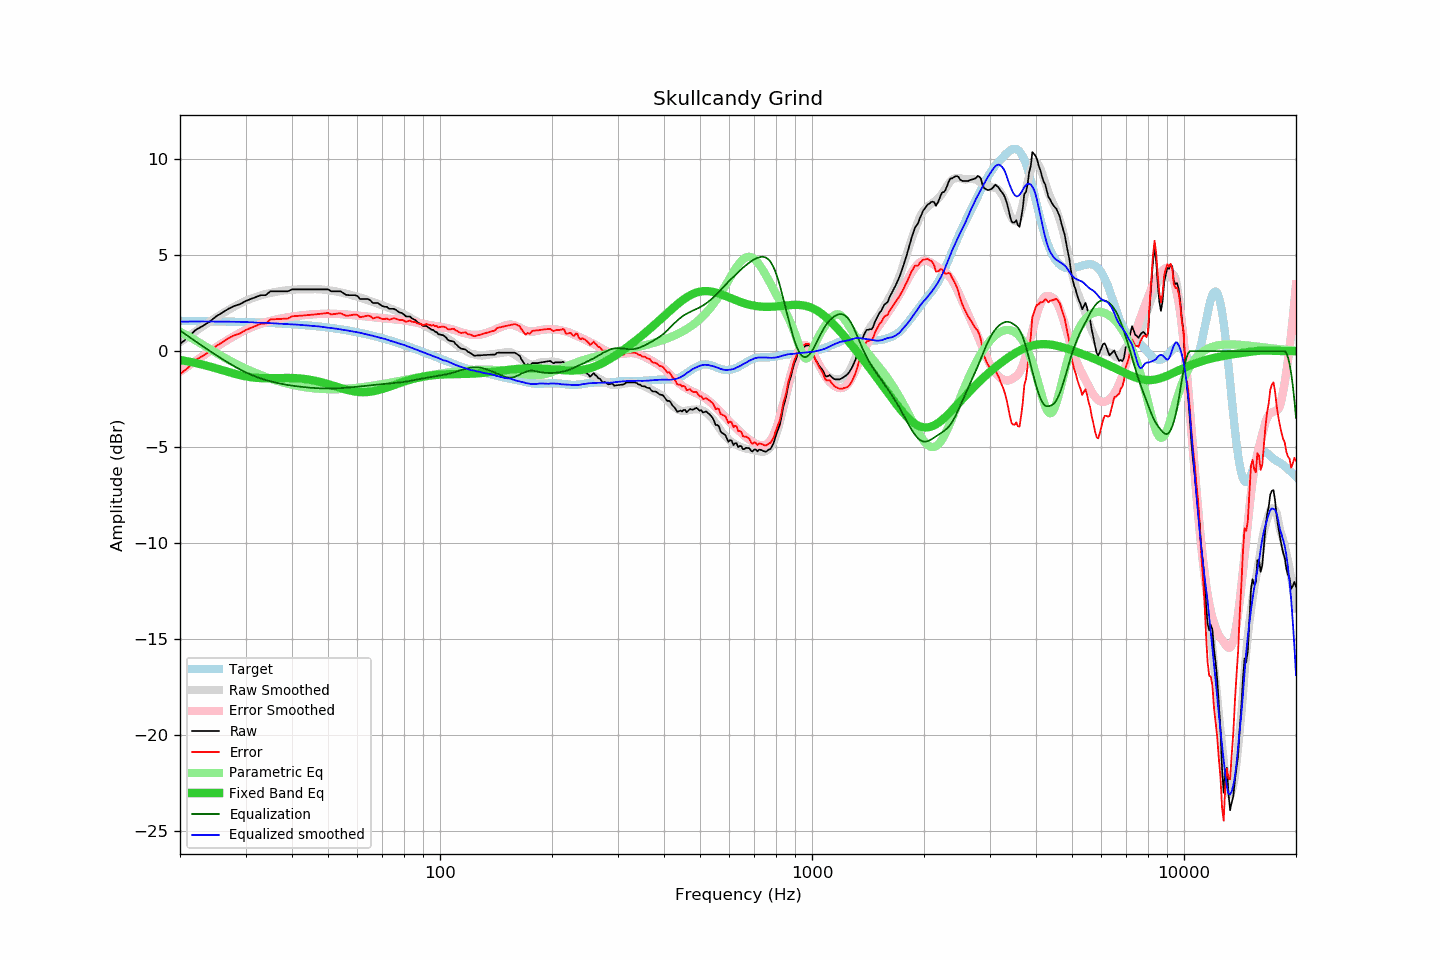

Data behind this chart, as committed beside it:
frequency, raw, error, smoothed, error_smoothed, equalization, parametric_eq, equalized_raw, equalized_smoothed, target
20, 0.38, -1.20, 0.46, -1.07, 1.07, -0.46, 1.45, 1.54, 1.57
21, 0.70, -0.87, 0.75, -0.79, 0.79, -0.53, 1.48, 1.54, 1.57
22, 1.10, -0.47, 1.03, -0.52, 0.52, -0.62, 1.61, 1.54, 1.57
23, 1.31, -0.25, 1.28, -0.26, 0.26, -0.70, 1.57, 1.54, 1.56
24, 1.53, -0.03, 1.52, -0.02, 0.02, -0.80, 1.54, 1.54, 1.55
25, 1.81, 0.26, 1.75, 0.21, -0.21, -0.89, 1.60, 1.54, 1.55
26, 2.01, 0.46, 1.96, 0.42, -0.42, -0.99, 1.59, 1.54, 1.54
27, 2.21, 0.67, 2.15, 0.61, -0.61, -1.09, 1.59, 1.53, 1.54
28, 2.36, 0.83, 2.32, 0.79, -0.79, -1.17, 1.57, 1.53, 1.53
29, 2.45, 0.92, 2.48, 0.95, -0.95, -1.25, 1.49, 1.52, 1.52
30, 2.61, 1.09, 2.62, 1.10, -1.10, -1.31, 1.50, 1.52, 1.51
31, 2.72, 1.21, 2.73, 1.22, -1.22, -1.36, 1.49, 1.50, 1.51
32, 2.82, 1.32, 2.82, 1.33, -1.33, -1.39, 1.49, 1.49, 1.50
33, 2.92, 1.43, 2.91, 1.42, -1.42, -1.41, 1.49, 1.48, 1.49
34, 2.92, 1.44, 2.98, 1.50, -1.50, -1.41, 1.41, 1.47, 1.48
35, 3.12, 1.65, 3.03, 1.57, -1.57, -1.41, 1.54, 1.46, 1.47
36, 3.12, 1.66, 3.08, 1.63, -1.63, -1.41, 1.48, 1.45, 1.45
37, 3.12, 1.67, 3.12, 1.68, -1.68, -1.40, 1.43, 1.44, 1.44
38, 3.12, 1.69, 3.15, 1.73, -1.73, -1.40, 1.39, 1.42, 1.43
39, 3.12, 1.70, 3.18, 1.77, -1.77, -1.40, 1.35, 1.41, 1.42
40, 3.22, 1.81, 3.19, 1.80, -1.80, -1.40, 1.42, 1.40, 1.40
41, 3.22, 1.83, 3.21, 1.83, -1.83, -1.41, 1.39, 1.38, 1.39
42, 3.22, 1.84, 3.22, 1.85, -1.85, -1.42, 1.36, 1.37, 1.37
43, 3.22, 1.86, 3.23, 1.87, -1.87, -1.44, 1.34, 1.35, 1.36
44, 3.22, 1.87, 3.23, 1.89, -1.89, -1.47, 1.32, 1.33, 1.34
45, 3.22, 1.89, 3.22, 1.91, -1.91, -1.50, 1.31, 1.31, 1.32
46, 3.22, 1.91, 3.23, 1.92, -1.92, -1.54, 1.29, 1.30, 1.31
47, 3.22, 1.93, 3.22, 1.93, -1.93, -1.58, 1.28, 1.29, 1.29
48, 3.22, 1.95, 3.21, 1.94, -1.94, -1.62, 1.27, 1.27, 1.27
49, 3.22, 1.97, 3.19, 1.95, -1.95, -1.67, 1.27, 1.25, 1.25
50, 3.22, 1.99, 3.17, 1.95, -1.95, -1.72, 1.27, 1.22, 1.23
51, 3.12, 1.91, 3.15, 1.95, -1.95, -1.77, 1.17, 1.21, 1.21
52, 3.12, 1.93, 3.13, 1.94, -1.94, -1.82, 1.17, 1.19, 1.18
53, 3.12, 1.95, 3.10, 1.94, -1.94, -1.87, 1.18, 1.16, 1.16
54, 3.12, 1.98, 3.06, 1.93, -1.93, -1.92, 1.19, 1.13, 1.14
55, 3.02, 1.90, 3.02, 1.92, -1.92, -1.97, 1.10, 1.11, 1.11
56, 2.93, 1.84, 2.99, 1.91, -1.91, -2.01, 1.02, 1.09, 1.09
57, 2.92, 1.85, 2.95, 1.89, -1.89, -2.05, 1.02, 1.06, 1.06
58, 2.92, 1.88, 2.91, 1.88, -1.88, -2.08, 1.03, 1.03, 1.04
59, 2.92, 1.91, 2.87, 1.87, -1.87, -2.10, 1.05, 1.00, 1.01
60, 2.87, 1.89, 2.83, 1.85, -1.85, -2.12, 1.01, 0.98, 0.98
61, 2.72, 1.76, 2.79, 1.84, -1.84, -2.13, 0.88, 0.95, 0.95
62, 2.72, 1.79, 2.74, 1.82, -1.82, -2.14, 0.89, 0.92, 0.92
63, 2.72, 1.82, 2.70, 1.81, -1.81, -2.14, 0.91, 0.89, 0.89
64, 2.72, 1.85, 2.65, 1.80, -1.80, -2.13, 0.92, 0.86, 0.86
65, 2.65, 1.81, 2.61, 1.78, -1.78, -2.11, 0.87, 0.83, 0.83
66, 2.51, 1.71, 2.56, 1.77, -1.77, -2.09, 0.74, 0.80, 0.80
67, 2.51, 1.74, 2.52, 1.75, -1.75, -2.07, 0.75, 0.76, 0.77
68, 2.51, 1.77, 2.47, 1.74, -1.74, -2.04, 0.76, 0.73, 0.74
69, 2.43, 1.72, 2.42, 1.73, -1.73, -2.00, 0.70, 0.69, 0.70
70, 2.35, 1.68, 2.38, 1.72, -1.72, -1.97, 0.63, 0.66, 0.67
71, 2.31, 1.67, 2.35, 1.71, -1.71, -1.93, 0.60, 0.64, 0.64
72, 2.31, 1.70, 2.30, 1.70, -1.70, -1.89, 0.61, 0.60, 0.60
73, 2.21, 1.64, 2.24, 1.69, -1.69, -1.85, 0.52, 0.56, 0.57
74, 2.21, 1.67, 2.20, 1.68, -1.68, -1.81, 0.53, 0.52, 0.53
75, 2.21, 1.71, 2.16, 1.67, -1.67, -1.77, 0.54, 0.49, 0.50
76, 2.16, 1.69, 2.11, 1.66, -1.66, -1.74, 0.50, 0.46, 0.46
77, 2.08, 1.65, 2.07, 1.65, -1.65, -1.70, 0.43, 0.42, 0.43
78, 2.01, 1.61, 2.02, 1.63, -1.63, -1.66, 0.37, 0.39, 0.39
79, 1.99, 1.63, 1.97, 1.62, -1.62, -1.62, 0.37, 0.35, 0.36
... 553 more rows
